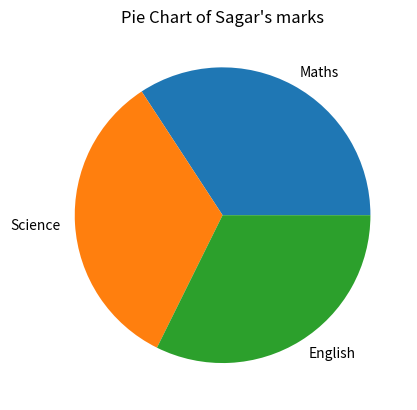

This figure's Python source:
# Plot a pie chart of subject marks for "sagar"

import matplotlib.pyplot as plt
import pandas as pd

Border = "-" * 50

def Studentsmarks():

   
    df =pd.DataFrame ({
        "Name" : ["Amit"  ,"Sagar" ,"Pooja"],
        "Maths" : [85,90,78] ,
        "Science" : [92,88, 80,],
        "English" : [ 75, 85,82]
    })

    print(Border)
    print("Students Exam Report")
    print(Border)

    print(df)

    df["Gender"] = ["Male","Male","Female"]

    # one hot encoding
    encode = pd.get_dummies(
        df,
        columns=['Gender'],
        drop_first=True,
        dtype = int)

    encode = encode.rename(columns={"Gender_Male" : "Gender"})

    result = df.groupby("Gender")[["Maths","Science","English"]].mean()

    print(Border)
    print("Average calculated sucessfully")
    print(Border)
    print(result)

    plt.pie(x=[90,88,85],labels=["Maths","Science","English"])
    plt.title("Pie Chart of Sagar's marks")

    plt.show()


    
def main():
    Studentsmarks()

if __name__ == "__main__":
    main()
